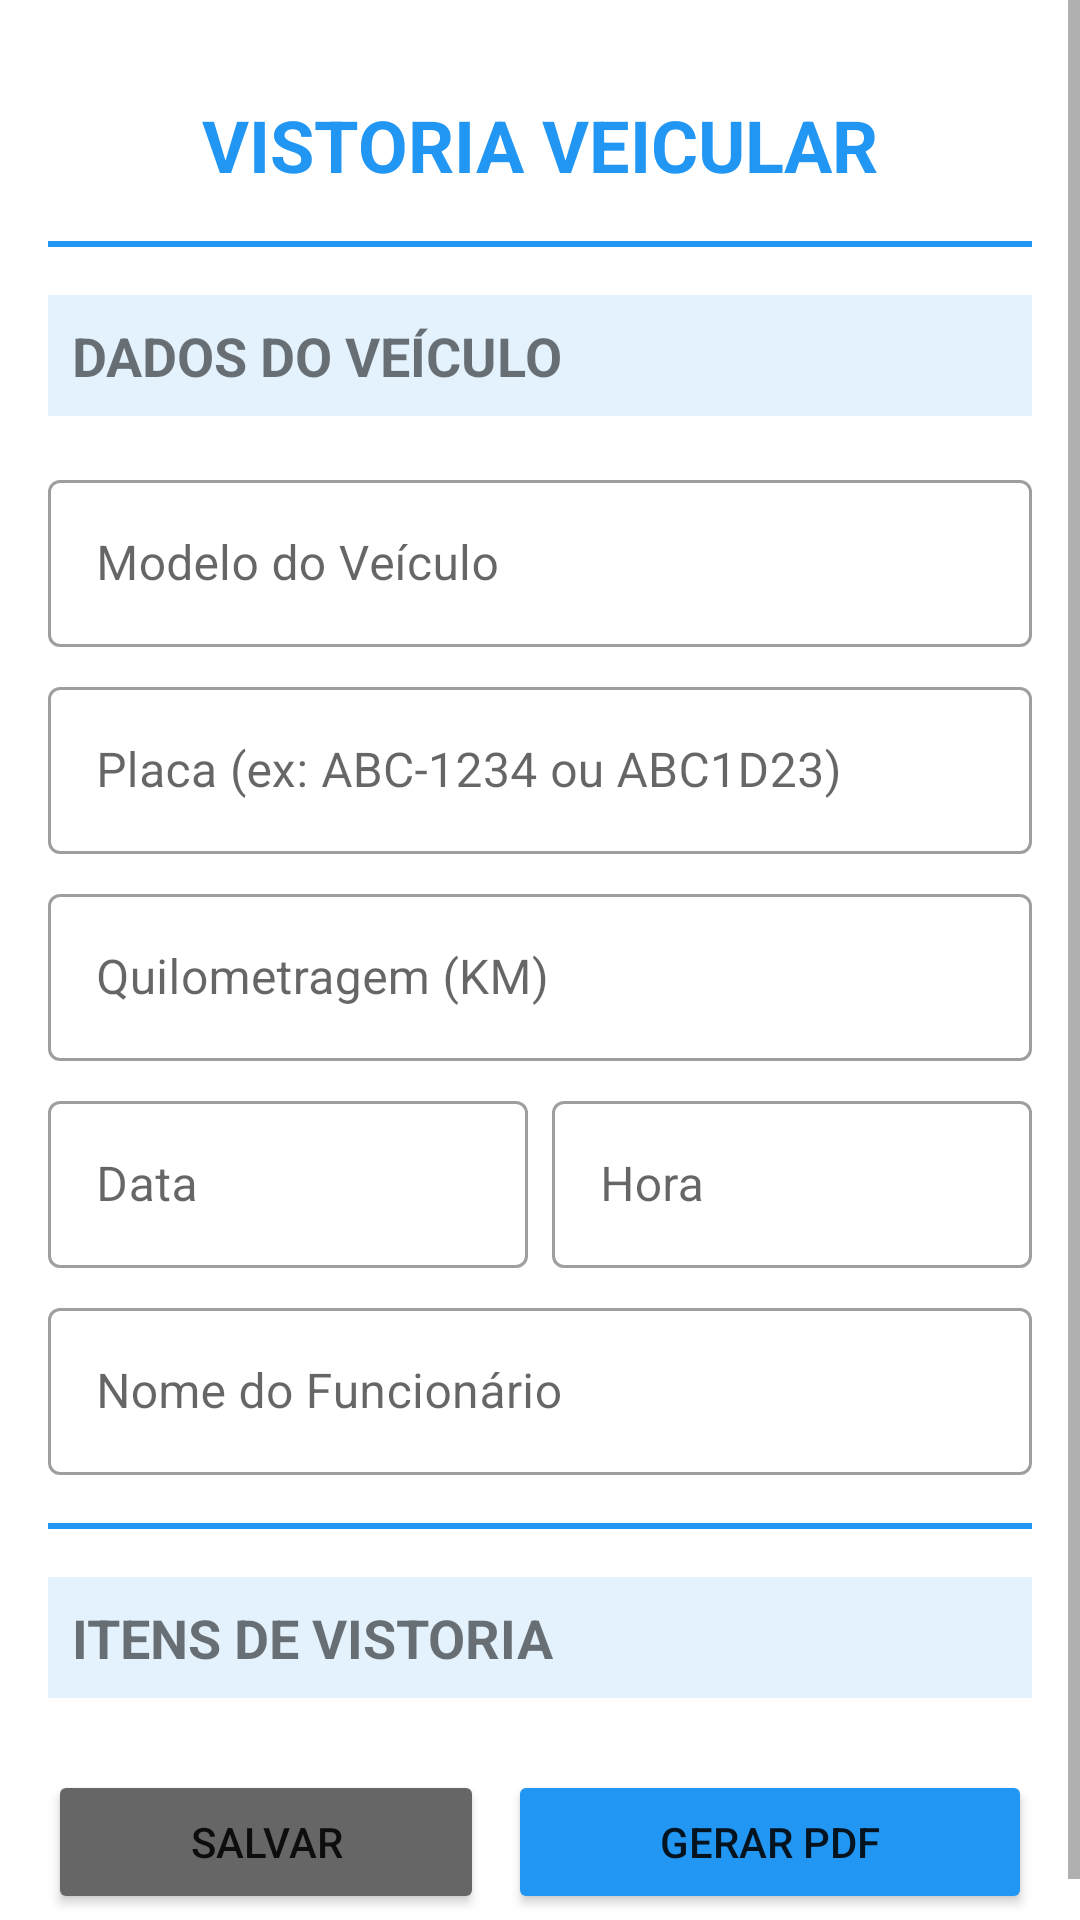

The Android layout XML behind this screen, and the referenced resources:
<!-- AndroidManifest.xml: application theme Theme.MaterialComponents.Light.DarkActionBar -->
<!-- res/layout/activity_main.xml -->
<?xml version="1.0" encoding="utf-8"?>
<ScrollView xmlns:android="http://schemas.android.com/apk/res/android"
    xmlns:app="http://schemas.android.com/apk/res-auto"
    android:layout_width="match_parent"
    android:layout_height="match_parent"
    android:fillViewport="true">

    <LinearLayout
        android:layout_width="match_parent"
        android:layout_height="wrap_content"
        android:orientation="vertical"
        android:padding="16dp">

        <TextView
            android:layout_width="match_parent"
            android:layout_height="wrap_content"
            android:text="VISTORIA VEICULAR"
            android:textSize="24sp"
            android:textStyle="bold"
            android:gravity="center"
            android:padding="16dp"
            android:textColor="#2196F3"/>

        <View
            android:layout_width="match_parent"
            android:layout_height="2dp"
            android:background="#2196F3"
            android:layout_marginBottom="16dp"/>

        
        <TextView
            android:layout_width="match_parent"
            android:layout_height="wrap_content"
            android:text="DADOS DO VEÍCULO"
            android:textSize="18sp"
            android:textStyle="bold"
            android:padding="8dp"
            android:background="#E3F2FD"
            android:layout_marginBottom="8dp"/>

        <com.google.android.material.textfield.TextInputLayout
            android:layout_width="match_parent"
            android:layout_height="wrap_content"
            android:layout_marginTop="8dp"
            style="@style/Widget.MaterialComponents.TextInputLayout.OutlinedBox">

            <com.google.android.material.textfield.TextInputEditText
                android:id="@+id/etVeiculo"
                android:layout_width="match_parent"
                android:layout_height="wrap_content"
                android:hint="Modelo do Veículo" />
        </com.google.android.material.textfield.TextInputLayout>

        <com.google.android.material.textfield.TextInputLayout
            android:layout_width="match_parent"
            android:layout_height="wrap_content"
            android:layout_marginTop="8dp"
            style="@style/Widget.MaterialComponents.TextInputLayout.OutlinedBox">

            <com.google.android.material.textfield.TextInputEditText
                android:id="@+id/etPlaca"
                android:layout_width="match_parent"
                android:layout_height="wrap_content"
                android:hint="Placa (ex: ABC-1234 ou ABC1D23)"
                android:inputType="textCapCharacters"
                android:maxLength="8"
                android:digits="ABCDEFGHIJKLMNOPQRSTUVWXYZ0123456789-" />
        </com.google.android.material.textfield.TextInputLayout>

        <com.google.android.material.textfield.TextInputLayout
            android:layout_width="match_parent"
            android:layout_height="wrap_content"
            android:layout_marginTop="8dp"
            style="@style/Widget.MaterialComponents.TextInputLayout.OutlinedBox">

            <com.google.android.material.textfield.TextInputEditText
                android:id="@+id/etKm"
                android:layout_width="match_parent"
                android:layout_height="wrap_content"
                android:hint="Quilometragem (KM)"
                android:inputType="number" />
        </com.google.android.material.textfield.TextInputLayout>

        <LinearLayout
            android:layout_width="match_parent"
            android:layout_height="wrap_content"
            android:orientation="horizontal"
            android:layout_marginTop="8dp">

            <com.google.android.material.textfield.TextInputLayout
                android:layout_width="0dp"
                android:layout_height="wrap_content"
                android:layout_weight="1"
                android:layout_marginEnd="8dp"
                style="@style/Widget.MaterialComponents.TextInputLayout.OutlinedBox"
                android:hint="Data">

                <com.google.android.material.textfield.TextInputEditText
                    android:id="@+id/etData"
                    android:layout_width="match_parent"
                    android:layout_height="wrap_content"
                    android:inputType="date"
                    android:focusable="false"
                    android:clickable="true"
                    android:cursorVisible="false"
                    android:longClickable="false"/>
            </com.google.android.material.textfield.TextInputLayout>

            <com.google.android.material.textfield.TextInputLayout
                android:layout_width="0dp"
                android:layout_height="wrap_content"
                android:layout_weight="1"
                style="@style/Widget.MaterialComponents.TextInputLayout.OutlinedBox"
                android:hint="Hora">

                <com.google.android.material.textfield.TextInputEditText
                    android:id="@+id/etHora"
                    android:layout_width="match_parent"
                    android:layout_height="wrap_content"
                    android:inputType="time"
                    android:focusable="false"
                    android:clickable="true"
                    android:cursorVisible="false"
                    android:longClickable="false"/>
            </com.google.android.material.textfield.TextInputLayout>
        </LinearLayout>

        <com.google.android.material.textfield.TextInputLayout
            android:layout_width="match_parent"
            android:layout_height="wrap_content"
            android:layout_marginTop="8dp"
            style="@style/Widget.MaterialComponents.TextInputLayout.OutlinedBox">

            <com.google.android.material.textfield.TextInputEditText
                android:id="@+id/etFuncionario"
                android:layout_width="match_parent"
                android:layout_height="wrap_content"
                android:hint="Nome do Funcionário" />
        </com.google.android.material.textfield.TextInputLayout>

        <View
            android:layout_width="match_parent"
            android:layout_height="2dp"
            android:background="#2196F3"
            android:layout_marginVertical="16dp"/>

        
        <TextView
            android:layout_width="match_parent"
            android:layout_height="wrap_content"
            android:text="ITENS DE VISTORIA"
            android:textSize="18sp"
            android:textStyle="bold"
            android:padding="8dp"
            android:background="#E3F2FD"
            android:layout_marginBottom="8dp"/>

        
        <LinearLayout
            android:id="@+id/containerItens"
            android:layout_width="match_parent"
            android:layout_height="wrap_content"
            android:orientation="vertical"/>

        
        <LinearLayout
            android:layout_width="match_parent"
            android:layout_height="wrap_content"
            android:orientation="horizontal"
            android:layout_marginTop="16dp">

            <Button
                android:id="@+id/btnSalvarVistoria"
                android:layout_width="0dp"
                android:layout_height="wrap_content"
                android:layout_weight="1"
                android:layout_marginEnd="8dp"
                android:text="SALVAR"
                android:backgroundTint="#666666"
                app:icon="@android:drawable/ic_menu_save"/>

            <Button
                android:id="@+id/btnGerarPDF"
                android:layout_width="0dp"
                android:layout_height="wrap_content"
                android:layout_weight="1.2"
                android:text="GERAR PDF"
                android:backgroundTint="#2196F3"
                app:icon="@android:drawable/ic_menu_send"/>
        </LinearLayout>

        <ProgressBar
            android:id="@+id/progressBar"
            android:layout_width="wrap_content"
            android:layout_height="wrap_content"
            android:layout_gravity="center"
            android:layout_marginTop="16dp"
            android:visibility="gone"/>

    </LinearLayout>
</ScrollView>
<!-- resources referenced by this layout -->
<resources>

</resources>
